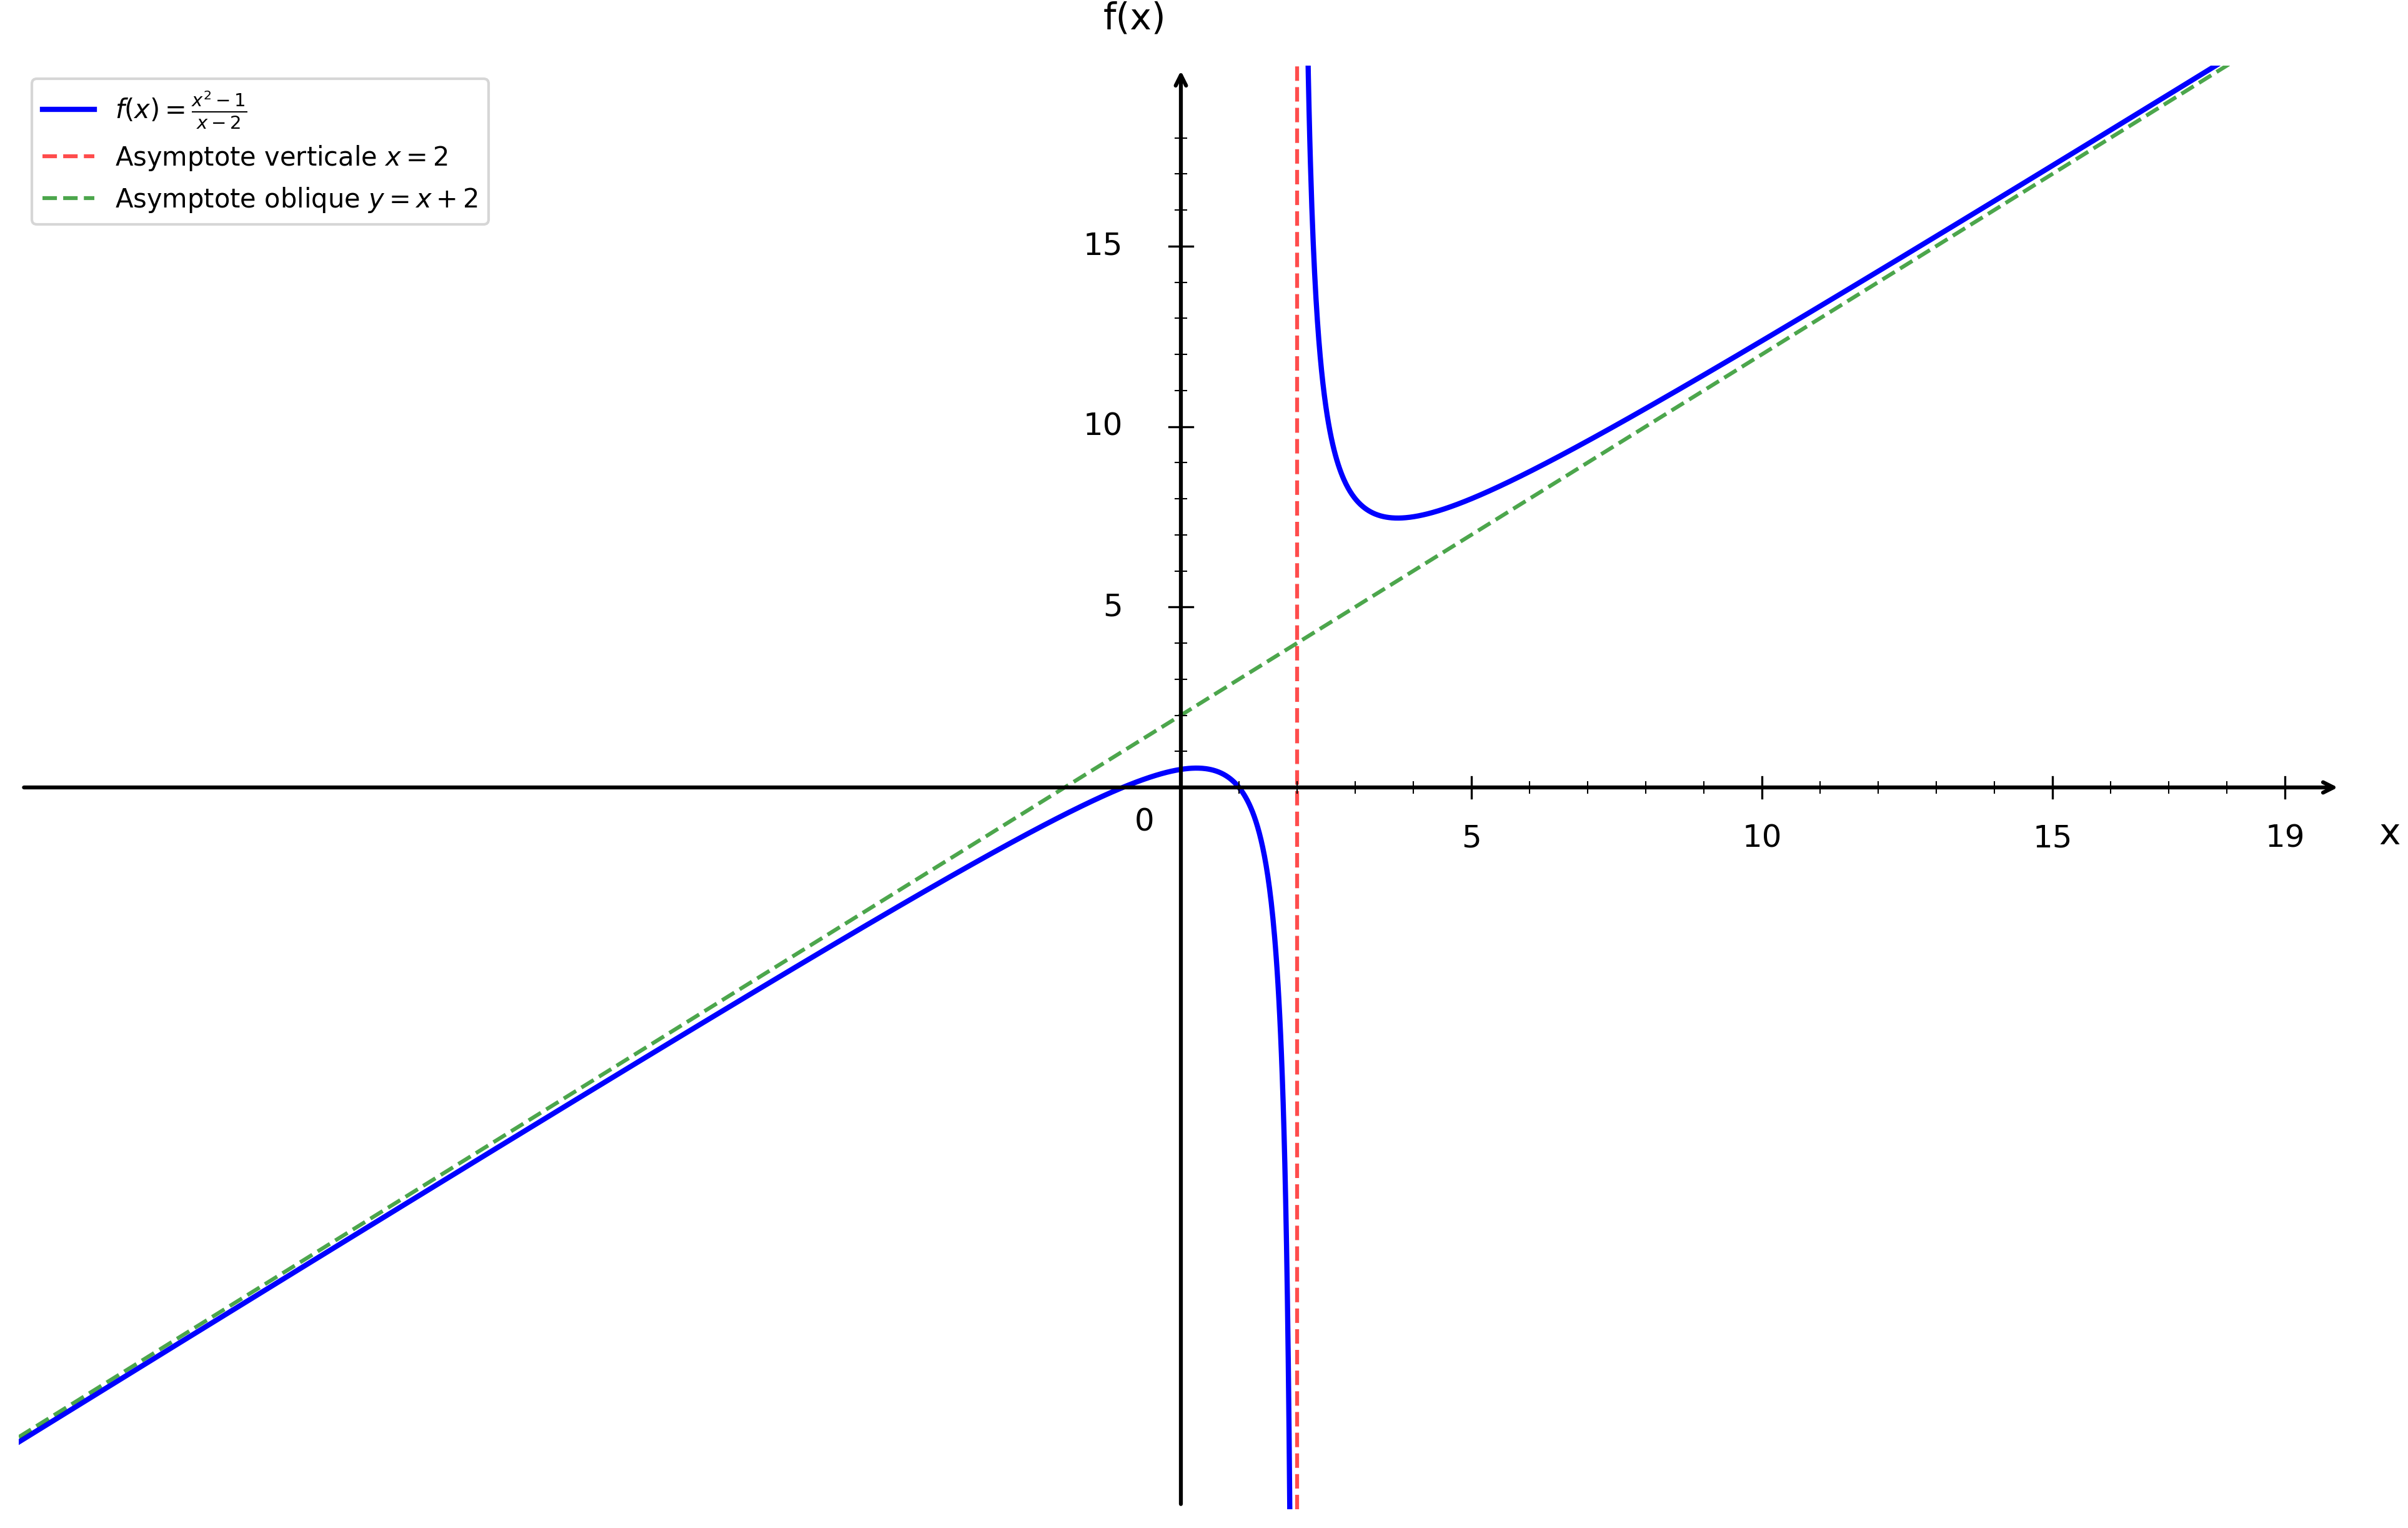

Write Python code to recreate this figure.
import numpy as np
import matplotlib.pyplot as plt

plt.figure(figsize=(16, 10))
ax = plt.gca()

# Fonction f(x) = (x² - 1)/(x - 2)
def f(x):
    return (x**2 - 1) / (x - 2)

# Asymptote oblique y = x + 2
def asymptote_oblique(x):
    return x + 2

# Domaine de définition (éviter x = 2)
x1 = np.linspace(-20, 1.95, 1500)
x2 = np.linspace(2.05, 20, 1500)

# Courbes
plt.plot(x1, f(x1), 'b-', linewidth=2, label=r'$f(x) = \frac{x^2 - 1}{x - 2}$')
plt.plot(x2, f(x2), 'b-', linewidth=2)

# Asymptote verticale x = 2
plt.axvline(x=2, color='red', linestyle='--', linewidth=1.5, alpha=0.7, label='Asymptote verticale $x = 2$')

# Asymptote oblique y = x + 2
x_asymptote = np.linspace(-20, 20, 1000)
plt.plot(x_asymptote, asymptote_oblique(x_asymptote), 'green', linestyle='--', linewidth=1.5, alpha=0.7, label='Asymptote oblique $y = x + 2$')

# Limites
plt.xlim(-20, 20)
plt.ylim(-20, 20)

# Désactiver ticks automatiques
ax.set_xticks([])
ax.set_yticks([])

# Supprimer spines
for spine in ax.spines.values():
    spine.set_visible(False)

# Tracer les axes avec flèches
ax.annotate("", xy=(20, 0), xytext=(-20, 0),
            arrowprops=dict(arrowstyle="->", color="black", linewidth=1.5))
ax.annotate("", xy=(0, 20), xytext=(0, -20),
            arrowprops=dict(arrowstyle="->", color="black", linewidth=1.5))

# Texte "0"
ax.text(-0.8, -1.2, '0', fontsize=12)

# --- Graduation manuelle ---
xticks_major = [5, 10, 15, 19]
yticks_major = [5, 10, 15, 19]

# Axe X grandes graduations
for x in xticks_major:
    ax.plot([x, x], [-0.3, 0.3], color="black", linewidth=0.8)
    ax.text(x, -1.0, str(x), ha='center', va='top', fontsize=12)

# Axe Y grandes graduations
for y in yticks_major:
    if y < 19:
        ax.plot([-0.2, 0.2], [y, y], color="black", linewidth=0.8)
        ax.text(-1.0, y, str(y), ha='right', va='center', fontsize=12)

# --- Petites graduations intermédiaires (tous les 1) ---
# Axe X
for x in range(1, 20):
    if x not in xticks_major:
        ax.plot([x, x], [-0.15, 0.15], color="black", linewidth=0.5)

# Axe Y
for y in range(1, 20):
    if y not in yticks_major and y < 19:
        ax.plot([-0.1, 0.1], [y, y], color="black", linewidth=0.5)

# Labels
plt.xlabel('x', fontsize=14, labelpad=15)
plt.ylabel('f(x)', fontsize=14, labelpad=15, rotation=0)
ax.xaxis.set_label_coords(1.02, 0.48)
ax.yaxis.set_label_coords(0.48, 1.02)

# Légende
plt.legend(fontsize=10, loc='upper left')

# Sauvegarde
plt.savefig('/Users/anthonytabet/Desktop/OptiTABV2/OptiTAB/frontend/cours/graphe/asymptotes_question1.png', 
            dpi=300, bbox_inches='tight')
plt.show()

print("Graphique 'asymptotes_question1.png' créé avec succès!")
